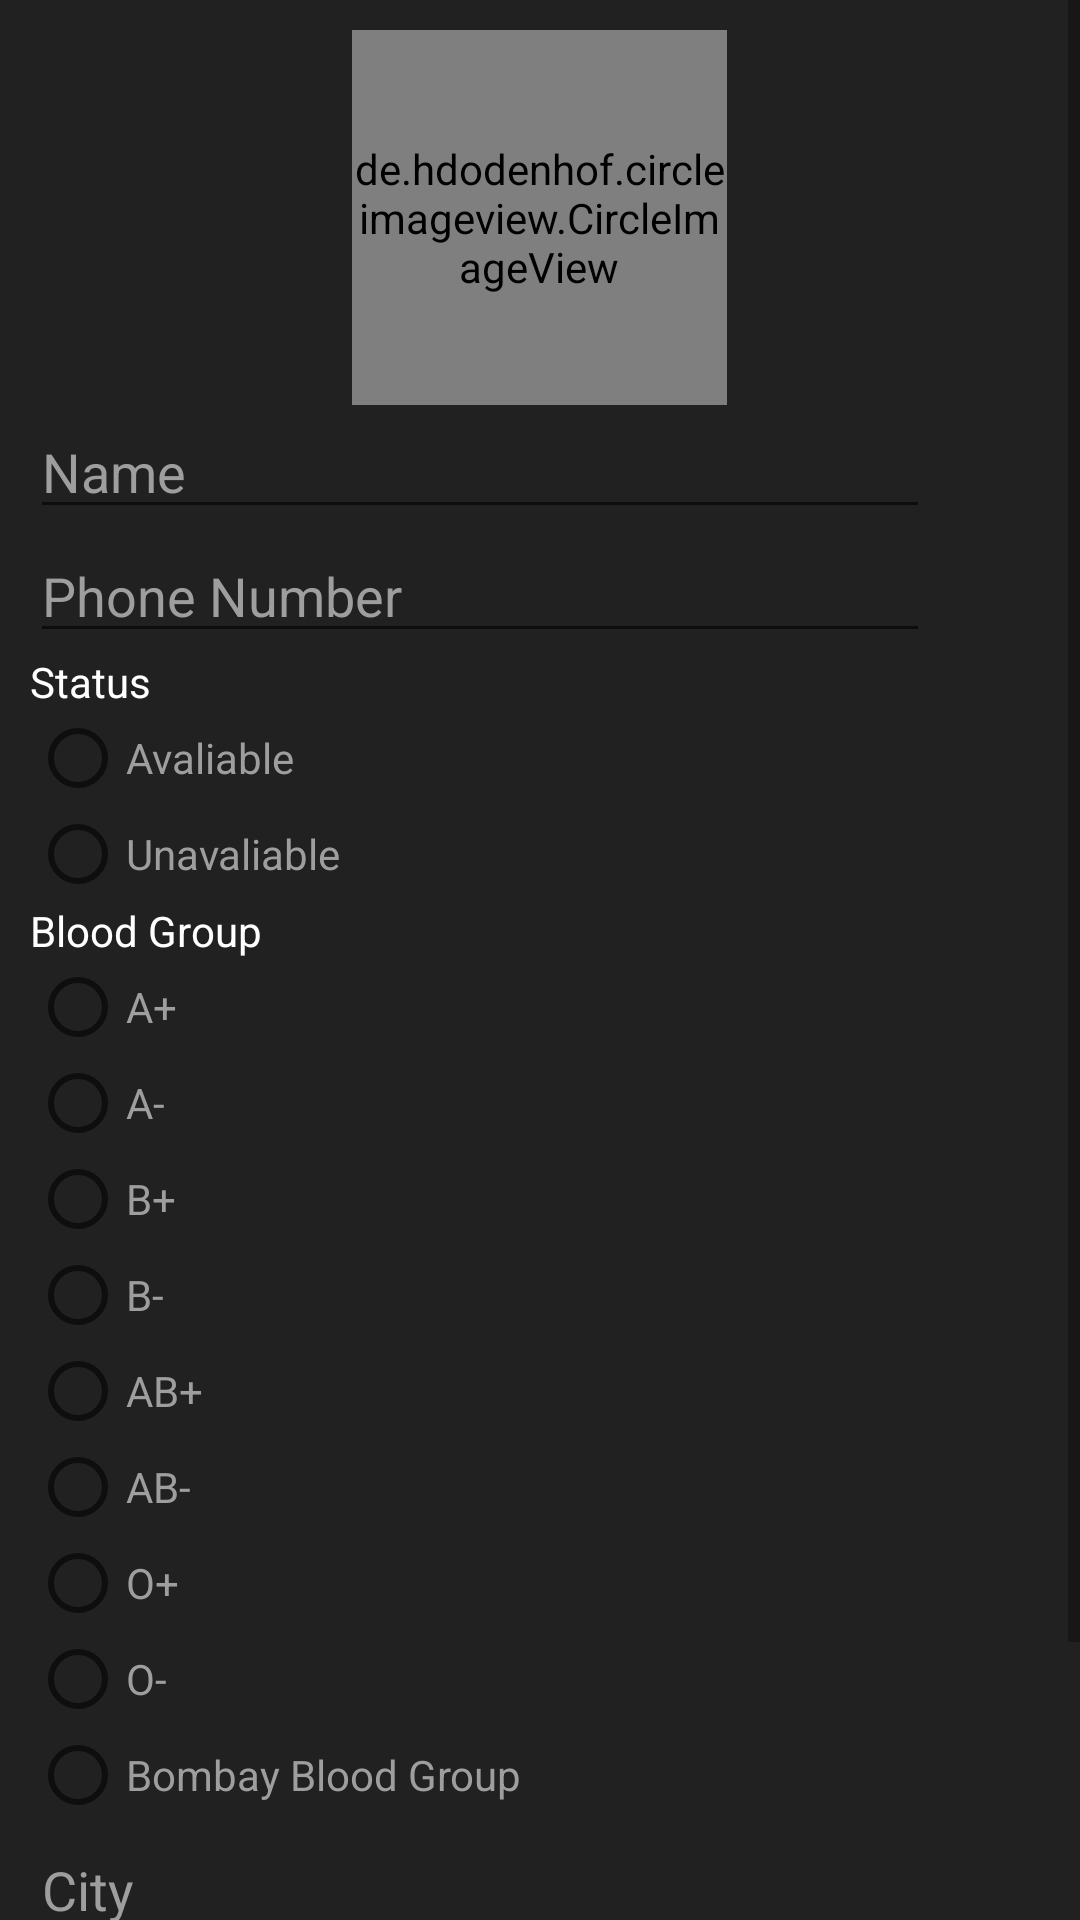

Here is an Android app screen rendered from its layout file. Give the layout XML and the strings, colors and styles it references.
<!-- AndroidManifest.xml: application theme MyMaterialTheme.Base -->
<!-- res/layout/activity_profile_form.xml -->
<FrameLayout
    xmlns:android="http://schemas.android.com/apk/res/android"
    android:layout_width="match_parent"
    android:layout_height="match_parent"
    android:background="@color/grey_900"
    >
<ScrollView

    xmlns:android="http://schemas.android.com/apk/res/android"
    android:layout_width="match_parent"
    android:layout_height="match_parent">


    <LinearLayout
        android:layout_width="match_parent"
        android:layout_height="match_parent"
        android:orientation="vertical"
        android:padding="10dp">
        
        <de.hdodenhof.circleimageview.CircleImageView
            xmlns:app="http://schemas.android.com/apk/res-auto"
            android:id="@+id/profile_pic"
            android:layout_width="125dp"
            android:layout_height="125dp"
            app:civ_border_width="2dp"
            app:civ_border_color="@color/white"
            android:layout_gravity="center"
            android:src="@drawable/previewimage"
            />
        <AutoCompleteTextView
            android:id="@+id/profile_name"
            android:layout_width="300dp"
            android:layout_height="wrap_content"
            android:hint="Name"
            />
        <AutoCompleteTextView
            android:layout_width="300dp"
            android:layout_height="wrap_content"
            android:id="@+id/profile_number"
            android:hint="Phone Number"/>
        <TextView android:layout_width="wrap_content"
            android:layout_height="wrap_content"
            android:text="Status"
            />
        <RadioGroup
            android:layout_width="wrap_content"
            android:layout_height="wrap_content"
            android:id="@+id/profile_status"
            >
            <RadioButton
                android:layout_width="wrap_content"
                android:layout_height="wrap_content"
                android:text="Avaliable"
                android:checked="false"
                android:id="@+id/available"
                android:textColor="@color/grey_500"/>
            <RadioButton
                android:layout_width="wrap_content"
                android:layout_height="wrap_content"
                android:text="Unavaliable"
                android:checked="false"
                android:id="@+id/unavailable"
                android:textColor="@color/grey_500"/>
        </RadioGroup>
        <TextView android:layout_width="wrap_content"
            android:layout_height="wrap_content"
            android:text="Blood Group"
            />
            <LinearLayout
                android:layout_width="match_parent"
                android:layout_height="wrap_content"
                android:orientation="vertical">
                <RadioGroup
                    android:layout_width="wrap_content"
                    android:layout_height="wrap_content"
                    android:id="@+id/profile_bloodGroup">

                    <RadioButton
                        android:id="@+id/a"
                        android:layout_width="wrap_content"
                        android:layout_height="wrap_content"
                        android:text="A+"
                        android:checked="false"
                        android:textColor="@color/grey_500"/>
                    <RadioButton
                        android:layout_width="wrap_content"
                        android:layout_height="wrap_content"
                        android:text="A-"
                        android:checked="false"
                        android:id="@+id/a2"
                        android:textColor="@color/grey_500"/>
                    <RadioButton
                        android:id="@+id/b"
                        android:layout_width="wrap_content"
                        android:layout_height="wrap_content"
                        android:text="B+"
                        android:checked="false"
                        android:textColor="@color/grey_500"/>
                    <RadioButton
                        android:layout_width="wrap_content"
                        android:layout_height="wrap_content"
                        android:text="B-"
                        android:checked="false"
                        android:id="@+id/b2"
                        android:textColor="@color/grey_500"/>
                    <RadioButton
                        android:id="@+id/ab"
                        android:layout_width="wrap_content"
                        android:layout_height="wrap_content"
                        android:text="AB+"
                        android:checked="false"
                        android:textColor="@color/grey_500"/>

               <RadioButton
                android:layout_width="wrap_content"
                android:layout_height="wrap_content"
                android:text="AB-"
                android:checked="false"
                android:id="@+id/ab2"
                android:textColor="@color/grey_500"/>
            <RadioButton
                android:id="@+id/o"
                android:layout_width="wrap_content"
                android:layout_height="wrap_content"
                android:text="O+"
                android:checked="false"
                android:textColor="@color/grey_500"/>
            <RadioButton
                android:layout_width="wrap_content"
                android:layout_height="wrap_content"
                android:text="O-"
                android:checked="false"
                android:id="@+id/o2"
                android:textColor="@color/grey_500"/>
            <RadioButton
                android:layout_width="wrap_content"
                android:layout_height="wrap_content"
                android:text="Bombay Blood Group"
                android:checked="false"
                android:id="@+id/bbg"
                android:textColor="@color/grey_500"/>


                </RadioGroup>
            </LinearLayout>

        <AutoCompleteTextView
            android:layout_width="300dp"
            android:layout_height="wrap_content"
            android:id="@+id/profile_city"
            android:hint="City"/>

        <AutoCompleteTextView
            android:layout_width="300dp"
            android:layout_height="wrap_content"
            android:id="@+id/profile_address"
            android:hint="State"/>
        <Button
            android:layout_width="wrap_content"
            android:layout_height="wrap_content"
            android:text="Submit"
            android:id="@+id/profile_submit"
            android:background="@color/grey_900"
            android:textColor="@color/red_700"/>
    </LinearLayout>
</ScrollView>
</FrameLayout>
<!-- resources referenced by this layout -->
<resources>
  <color name="grey_500">#9E9E9E</color>
  <color name="grey_900">#212121</color>
  <color name="red_700">#D32F2F</color>
  <color name="white">#FFFFFF</color>
  <style name="MyMaterialTheme.Base" parent="Theme.AppCompat.Light.DarkActionBar">
          <item name="windowNoTitle">false</item>
          <item name="windowActionBar">true</item>
          <item name="colorPrimary">@color/colorPrimary</item>
          <item name="colorPrimaryDark">@color/colorPrimaryDark</item>
          <item name="colorAccent">@color/colorAccent</item>
          <item name="android:textColor">@color/white</item>
          <item name="android:textColorHint">@color/grey_500</item>
          <item name="android:editTextColor">@color/white</item>
      </style>
  <color name="colorPrimary">#d32f2f</color>
  <color name="colorPrimaryDark">#9a0007</color>
  <color name="colorAccent">#FFFFFF</color>
</resources>
